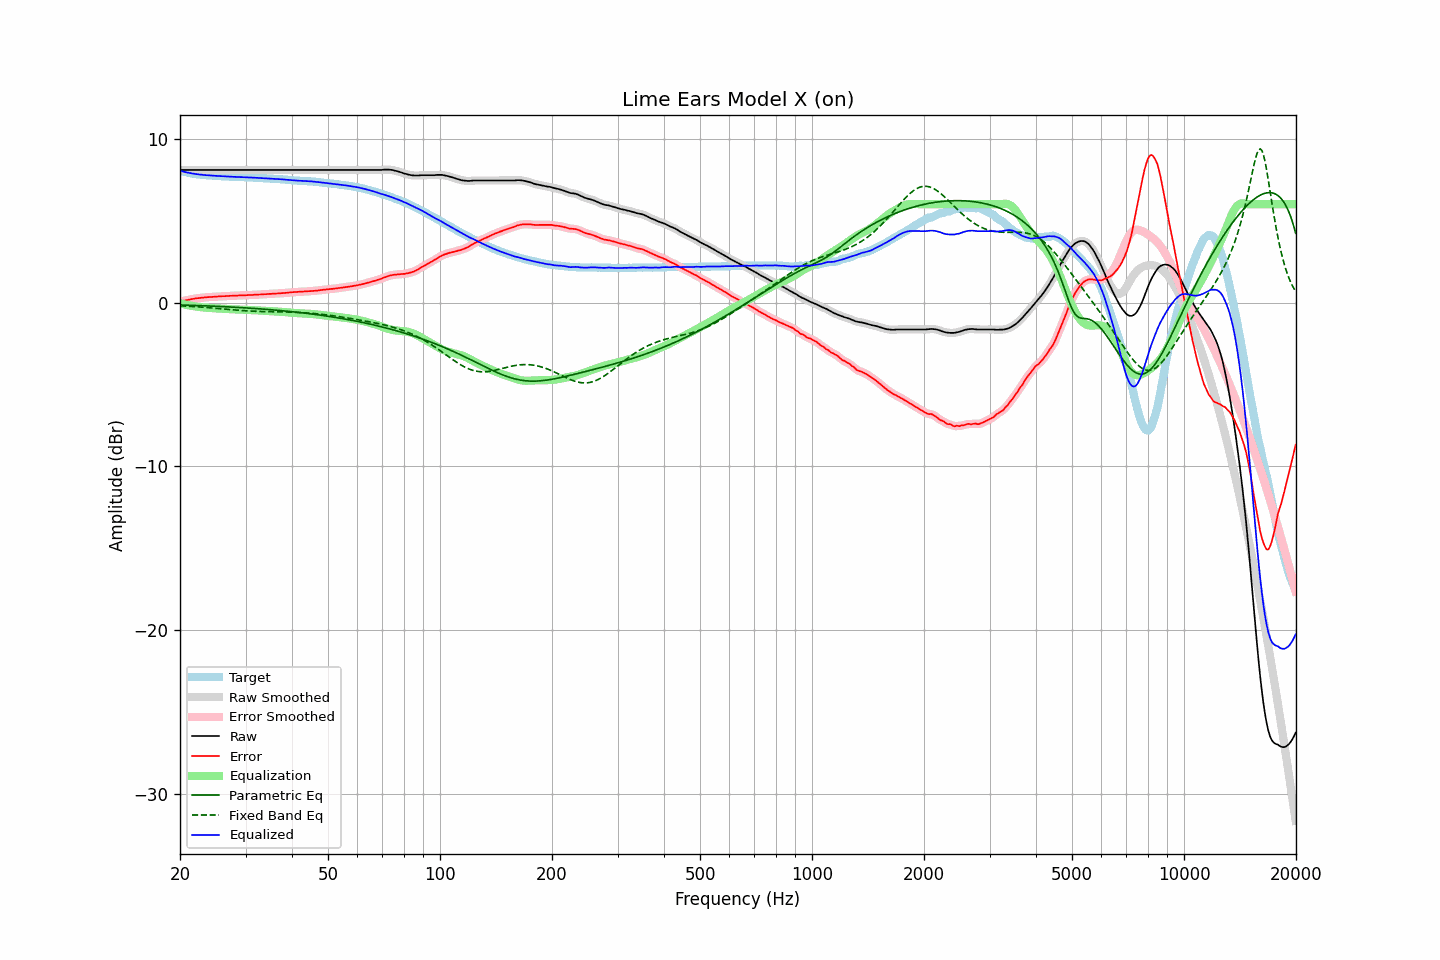

Data behind this chart, as committed beside it:
frequency, raw, error, smoothed, error_smoothed, equalization, parametric_eq, fixed_band_eq, equalized_raw, equalized_smoothed, target
20.00, 8.09, 0.05, 8.09, 0.05, -0.05, -0.15, -0.20, 8.04, 8.04, 8.04
20.20, 8.09, 0.08, 8.09, 0.08, -0.08, -0.15, -0.20, 8.01, 8.01, 8.01
20.40, 8.09, 0.10, 8.09, 0.10, -0.10, -0.15, -0.21, 7.99, 7.99, 7.99
20.61, 8.09, 0.12, 8.09, 0.12, -0.12, -0.16, -0.21, 7.96, 7.96, 7.97
20.81, 8.09, 0.14, 8.09, 0.14, -0.14, -0.16, -0.22, 7.94, 7.94, 7.94
21.02, 8.09, 0.16, 8.09, 0.16, -0.16, -0.16, -0.23, 7.92, 7.92, 7.92
21.23, 8.09, 0.18, 8.09, 0.18, -0.18, -0.17, -0.23, 7.90, 7.90, 7.90
21.44, 8.09, 0.20, 8.09, 0.20, -0.20, -0.17, -0.24, 7.88, 7.88, 7.88
21.66, 8.09, 0.22, 8.09, 0.22, -0.22, -0.17, -0.24, 7.87, 7.87, 7.86
21.87, 8.09, 0.23, 8.09, 0.24, -0.24, -0.18, -0.25, 7.85, 7.85, 7.85
22.09, 8.09, 0.25, 8.09, 0.25, -0.25, -0.18, -0.26, 7.84, 7.84, 7.83
22.31, 8.09, 0.26, 8.09, 0.26, -0.26, -0.18, -0.26, 7.82, 7.82, 7.82
22.54, 8.09, 0.27, 8.09, 0.28, -0.28, -0.19, -0.27, 7.81, 7.81, 7.81
22.76, 8.09, 0.29, 8.09, 0.29, -0.29, -0.19, -0.28, 7.80, 7.80, 7.80
22.99, 8.09, 0.30, 8.09, 0.30, -0.30, -0.20, -0.29, 7.79, 7.79, 7.79
23.22, 8.09, 0.31, 8.09, 0.31, -0.31, -0.20, -0.29, 7.78, 7.78, 7.78
23.45, 8.09, 0.32, 8.09, 0.32, -0.32, -0.20, -0.30, 7.77, 7.77, 7.77
23.69, 8.09, 0.33, 8.09, 0.33, -0.32, -0.21, -0.31, 7.76, 7.76, 7.76
23.92, 8.09, 0.33, 8.09, 0.33, -0.33, -0.21, -0.32, 7.76, 7.76, 7.76
24.16, 8.09, 0.34, 8.09, 0.34, -0.34, -0.22, -0.32, 7.75, 7.75, 7.75
24.40, 8.09, 0.34, 8.09, 0.34, -0.34, -0.22, -0.33, 7.74, 7.74, 7.75
24.65, 8.09, 0.35, 8.09, 0.35, -0.35, -0.22, -0.34, 7.74, 7.74, 7.74
24.89, 8.09, 0.35, 8.09, 0.35, -0.36, -0.23, -0.35, 7.73, 7.73, 7.73
25.14, 8.09, 0.36, 8.09, 0.36, -0.36, -0.23, -0.36, 7.72, 7.72, 7.72
25.39, 8.09, 0.37, 8.09, 0.37, -0.37, -0.24, -0.37, 7.72, 7.72, 7.71
25.65, 8.09, 0.37, 8.09, 0.38, -0.37, -0.24, -0.38, 7.71, 7.71, 7.71
25.91, 8.09, 0.38, 8.09, 0.38, -0.38, -0.25, -0.39, 7.71, 7.71, 7.70
26.16, 8.09, 0.39, 8.09, 0.39, -0.39, -0.25, -0.39, 7.70, 7.70, 7.70
26.43, 8.09, 0.39, 8.09, 0.39, -0.39, -0.26, -0.40, 7.70, 7.70, 7.70
26.69, 8.09, 0.40, 8.09, 0.39, -0.40, -0.26, -0.41, 7.69, 7.69, 7.69
26.96, 8.09, 0.40, 8.09, 0.40, -0.40, -0.27, -0.42, 7.69, 7.69, 7.69
27.23, 8.09, 0.41, 8.09, 0.41, -0.41, -0.27, -0.43, 7.68, 7.68, 7.68
27.50, 8.09, 0.41, 8.09, 0.41, -0.41, -0.28, -0.44, 7.68, 7.68, 7.68
27.77, 8.09, 0.41, 8.09, 0.42, -0.42, -0.28, -0.45, 7.67, 7.67, 7.67
28.05, 8.09, 0.42, 8.09, 0.42, -0.42, -0.29, -0.45, 7.67, 7.67, 7.66
28.33, 8.09, 0.42, 8.09, 0.42, -0.42, -0.29, -0.46, 7.66, 7.66, 7.66
28.62, 8.09, 0.43, 8.09, 0.43, -0.43, -0.30, -0.47, 7.66, 7.66, 7.66
28.90, 8.09, 0.44, 8.09, 0.43, -0.43, -0.30, -0.48, 7.65, 7.65, 7.65
29.19, 8.09, 0.44, 8.09, 0.44, -0.44, -0.31, -0.49, 7.65, 7.65, 7.65
29.48, 8.09, 0.44, 8.09, 0.44, -0.44, -0.32, -0.49, 7.65, 7.65, 7.65
29.78, 8.09, 0.44, 8.09, 0.44, -0.44, -0.32, -0.50, 7.64, 7.64, 7.65
30.08, 8.09, 0.44, 8.09, 0.45, -0.45, -0.33, -0.51, 7.64, 7.64, 7.64
30.38, 8.09, 0.45, 8.09, 0.45, -0.45, -0.33, -0.51, 7.64, 7.64, 7.63
30.68, 8.09, 0.46, 8.09, 0.45, -0.45, -0.34, -0.52, 7.63, 7.63, 7.63
30.99, 8.09, 0.46, 8.09, 0.46, -0.46, -0.35, -0.52, 7.63, 7.63, 7.63
31.30, 8.09, 0.46, 8.09, 0.46, -0.46, -0.35, -0.53, 7.62, 7.62, 7.63
31.61, 8.09, 0.47, 8.09, 0.47, -0.47, -0.36, -0.53, 7.62, 7.62, 7.61
31.93, 8.09, 0.47, 8.09, 0.47, -0.47, -0.37, -0.54, 7.61, 7.61, 7.61
32.24, 8.09, 0.48, 8.09, 0.48, -0.48, -0.37, -0.54, 7.61, 7.61, 7.61
32.57, 8.09, 0.49, 8.09, 0.48, -0.48, -0.38, -0.54, 7.60, 7.60, 7.60
32.89, 8.09, 0.49, 8.09, 0.49, -0.49, -0.39, -0.55, 7.60, 7.60, 7.60
33.22, 8.09, 0.49, 8.09, 0.50, -0.50, -0.40, -0.55, 7.59, 7.59, 7.59
33.55, 8.09, 0.51, 8.09, 0.50, -0.50, -0.40, -0.55, 7.58, 7.58, 7.58
33.89, 8.09, 0.51, 8.09, 0.51, -0.51, -0.41, -0.55, 7.58, 7.58, 7.58
34.23, 8.09, 0.51, 8.09, 0.51, -0.51, -0.42, -0.56, 7.57, 7.57, 7.58
34.57, 8.09, 0.52, 8.09, 0.52, -0.52, -0.43, -0.56, 7.57, 7.57, 7.56
34.92, 8.09, 0.53, 8.09, 0.53, -0.53, -0.44, -0.56, 7.56, 7.56, 7.56
35.27, 8.09, 0.53, 8.09, 0.53, -0.53, -0.44, -0.56, 7.55, 7.55, 7.56
35.62, 8.09, 0.54, 8.09, 0.54, -0.54, -0.45, -0.56, 7.55, 7.55, 7.54
35.97, 8.09, 0.55, 8.09, 0.55, -0.54, -0.46, -0.56, 7.54, 7.54, 7.54
... 635 more rows
